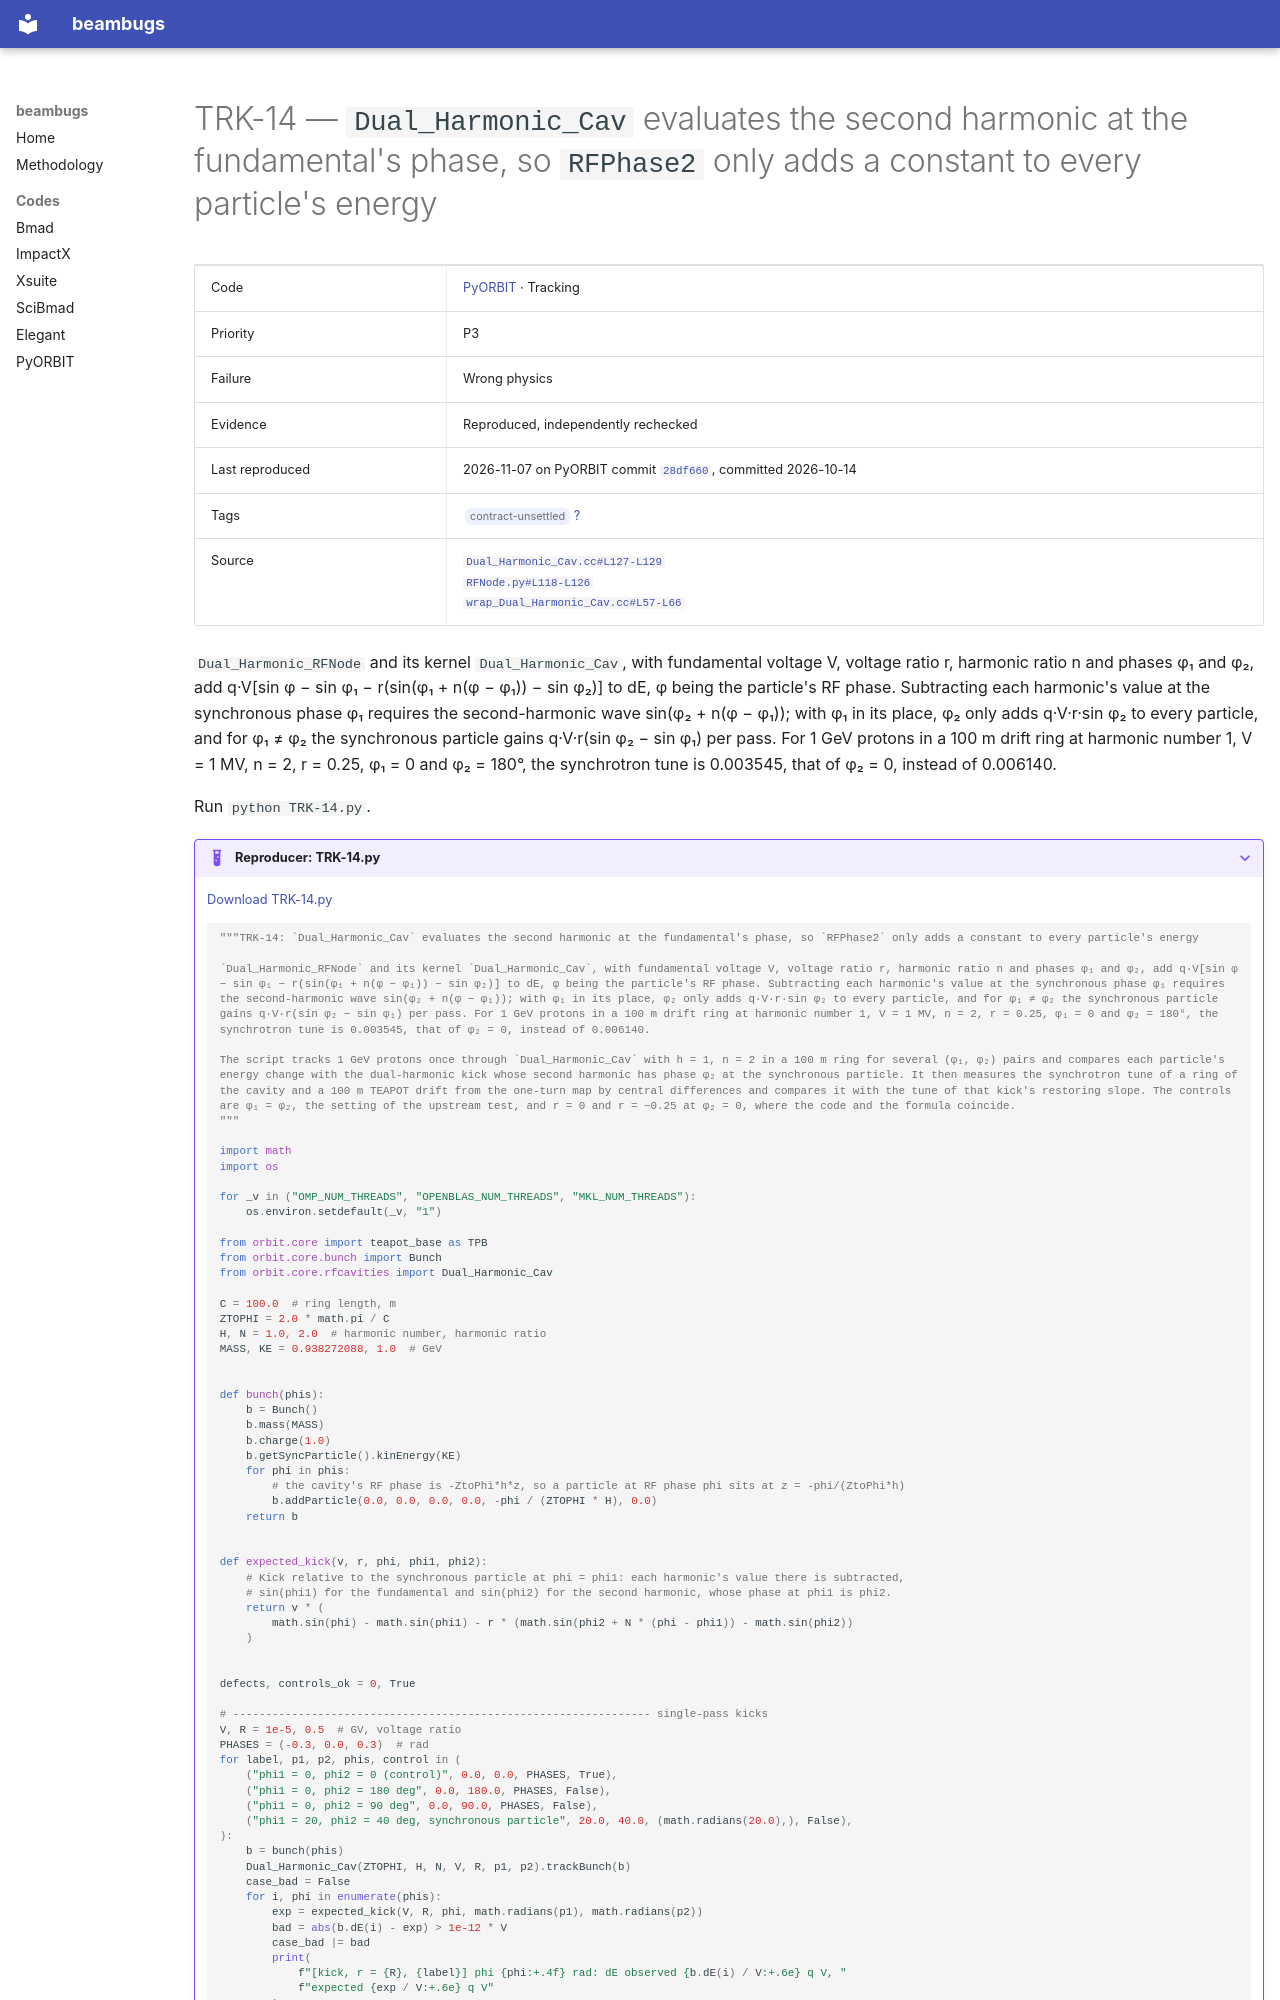

repository: nikitakuklev/beambugs · page: pyorbit/TRK-14/index.html · generator: mkdocs

---
title: "TRK-14: Dual_Harmonic_Cav evaluates the second harmonic at the fundamental's phase, so RFPhase2 only adds a constant to every particle's energy"
hide:
  - toc
---

# TRK-14 — `Dual_Harmonic_Cav` evaluates the second harmonic at the fundamental's phase, so `RFPhase2` only adds a constant to every particle's energy

| | |
|---|---|
| Code | [PyORBIT](../index.md) · Tracking |
| Priority | P3 |
| Failure | Wrong physics |
| Evidence | Reproduced, independently rechecked |
| Last reproduced | 2026-11-07 on PyORBIT commit [`28df660`](https://github.com/PyORBIT-Collaboration/PyORBIT3/commit/28df66018aeb), committed 2026-10-14 |
| Tags | <span class="bb-tag">contract-unsettled</span> [?](../../methodology.md#tags) |
| Source | [`Dual_Harmonic_Cav.cc#L127-L129`](https://github.com/PyORBIT-Collaboration/PyORBIT3/blob/28df66018aebe4e2b780b9747f4a2d7b8430a5c0/src/orbit/RFCavities/Dual_Harmonic_Cav.cc#L127-L129)<br>[`RFNode.py#L118-L126`](https://github.com/PyORBIT-Collaboration/PyORBIT3/blob/28df66018aebe4e2b780b9747f4a2d7b8430a5c0/py/orbit/rf_cavities/RFNode.py#L118-L126)<br>[`wrap_Dual_Harmonic_Cav.cc#L57-L66`](https://github.com/PyORBIT-Collaboration/PyORBIT3/blob/28df66018aebe4e2b780b9747f4a2d7b8430a5c0/src/orbit/RFCavities/wrap_Dual_Harmonic_Cav.cc#L57-L66) |

`Dual_Harmonic_RFNode` and its kernel `Dual_Harmonic_Cav`, with fundamental voltage V, voltage ratio r, harmonic ratio n and phases φ₁ and φ₂, add q·V[sin φ − sin φ₁ − r(sin(φ₁ + n(φ − φ₁)) − sin φ₂)] to dE, φ being the particle's RF phase. Subtracting each harmonic's value at the synchronous phase φ₁ requires the second-harmonic wave sin(φ₂ + n(φ − φ₁)); with φ₁ in its place, φ₂ only adds q·V·r·sin φ₂ to every particle, and for φ₁ ≠ φ₂ the synchronous particle gains q·V·r(sin φ₂ − sin φ₁) per pass. For 1 GeV protons in a 100 m drift ring at harmonic number 1, V = 1 MV, n = 2, r = 0.25, φ₁ = 0 and φ₂ = 180°, the synchrotron tune is 0.003545, that of φ₂ = 0, instead of 0.006140.

Run `python TRK-14.py`.

??? example "Reproducer: TRK-14.py"

    [Download TRK-14.py](TRK-14.py)

    ```python
    """TRK-14: `Dual_Harmonic_Cav` evaluates the second harmonic at the fundamental's phase, so `RFPhase2` only adds a constant to every particle's energy

    `Dual_Harmonic_RFNode` and its kernel `Dual_Harmonic_Cav`, with fundamental voltage V, voltage ratio r, harmonic ratio n and phases φ₁ and φ₂, add q·V[sin φ − sin φ₁ − r(sin(φ₁ + n(φ − φ₁)) − sin φ₂)] to dE, φ being the particle's RF phase. Subtracting each harmonic's value at the synchronous phase φ₁ requires the second-harmonic wave sin(φ₂ + n(φ − φ₁)); with φ₁ in its place, φ₂ only adds q·V·r·sin φ₂ to every particle, and for φ₁ ≠ φ₂ the synchronous particle gains q·V·r(sin φ₂ − sin φ₁) per pass. For 1 GeV protons in a 100 m drift ring at harmonic number 1, V = 1 MV, n = 2, r = 0.25, φ₁ = 0 and φ₂ = 180°, the synchrotron tune is 0.003545, that of φ₂ = 0, instead of 0.006140.

    The script tracks 1 GeV protons once through `Dual_Harmonic_Cav` with h = 1, n = 2 in a 100 m ring for several (φ₁, φ₂) pairs and compares each particle's energy change with the dual-harmonic kick whose second harmonic has phase φ₂ at the synchronous particle. It then measures the synchrotron tune of a ring of the cavity and a 100 m TEAPOT drift from the one-turn map by central differences and compares it with the tune of that kick's restoring slope. The controls are φ₁ = φ₂, the setting of the upstream test, and r = 0 and r = −0.25 at φ₂ = 0, where the code and the formula coincide.
    """

    import math
    import os

    for _v in ("OMP_NUM_THREADS", "OPENBLAS_NUM_THREADS", "MKL_NUM_THREADS"):
        os.environ.setdefault(_v, "1")

    from orbit.core import teapot_base as TPB
    from orbit.core.bunch import Bunch
    from orbit.core.rfcavities import Dual_Harmonic_Cav

    C = 100.0  # ring length, m
    ZTOPHI = 2.0 * math.pi / C
    H, N = 1.0, 2.0  # harmonic number, harmonic ratio
    MASS, KE = 0.938272088, 1.0  # GeV


    def bunch(phis):
        b = Bunch()
        b.mass(MASS)
        b.charge(1.0)
        b.getSyncParticle().kinEnergy(KE)
        for phi in phis:
            # the cavity's RF phase is -ZtoPhi*h*z, so a particle at RF phase phi sits at z = -phi/(ZtoPhi*h)
            b.addParticle(0.0, 0.0, 0.0, 0.0, -phi / (ZTOPHI * H), 0.0)
        return b


    def expected_kick(v, r, phi, phi1, phi2):
        # Kick relative to the synchronous particle at phi = phi1: each harmonic's value there is subtracted,
        # sin(phi1) for the fundamental and sin(phi2) for the second harmonic, whose phase at phi1 is phi2.
        return v * (
            math.sin(phi) - math.sin(phi1) - r * (math.sin(phi2 + N * (phi - phi1)) - math.sin(phi2))
        )


    defects, controls_ok = 0, True
